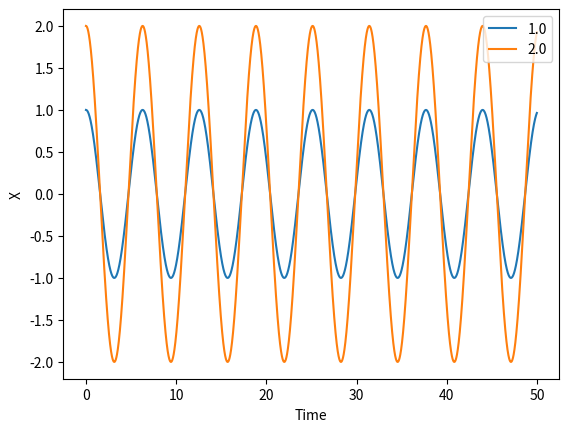

Here is the Python script that generated this plot:
"""
Home Work 5
Ankit Khandelwal
Exercise 4b
15863
"""

import matplotlib.pyplot as plt
import numpy as np

w = 1


def f(r, t):
    x = r[0]
    y = r[1]
    fx = y
    fy = -w ** 2 * x
    return np.array([fx, fy])


ti = 0
tf = 50
N = 10000
h = (tf - ti) / N
tpoints = np.arange(ti, tf, h)

x1 = [1., 2.]
for i in x1:
    r = np.array([i, 0.])
    xpoints = []
    ypoints = []
    for t in tpoints:
        xpoints.append(r[0])
        ypoints.append(r[1])
        k1 = h * f(r, t)
        k2 = h * f(r + 0.5 * k1, t + 0.5 * h)
        k3 = h * f(r + 0.5 * k2, t + 0.5 * h)
        k4 = h * f(r + k3, t + h)
        r += (k1 + 2 * k2 + 2 * k3 + k4) / 6
    plt.plot(tpoints, xpoints, label=i)
plt.xlabel('Time')
plt.ylabel('X')
plt.legend()
plt.show()
